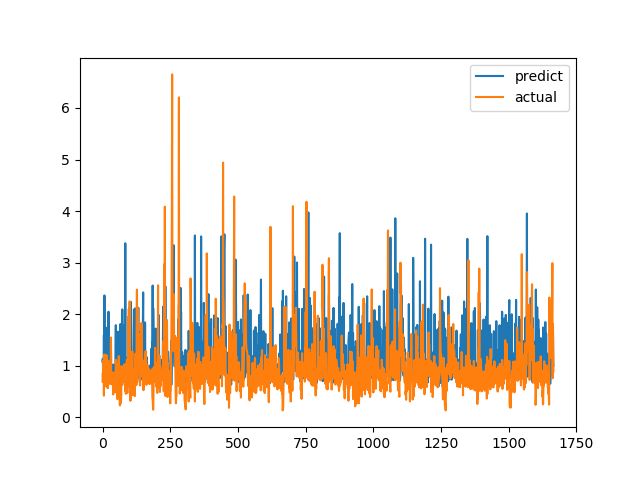

Data behind this chart, as committed beside it:
predict, actual
1.081, 0.6915
1.134, 0.8558
0.9173, 0.7094
0.9488, 1.015
0.896, 1.116
1.596, 0.4183
0.8015, 1.002
2.363, 1.219
0.7393, 1.143
0.6748, 0.6528
0.9298, 0.6747
1.746, 0.601
1.471, 0.6695
0.7069, 0.6538
0.749, 0.7814
0.8517, 1.206
1.346, 0.8469
0.793, 0.8286
0.8143, 0.6482
0.756, 0.5624
1.033, 0.7183
0.719, 1.1
2.048, 0.9542
0.7959, 0.729
1.194, 0.6694
0.6925, 0.8631
0.8136, 0.6465
1.16, 0.8223
0.7988, 0.9236
1.411, 0.8301
0.9724, 1.067
1.419, 1.546
0.9019, 0.6827
0.8813, 0.6386
0.9862, 0.6464
0.8976, 0.6881
0.7533, 0.7274
0.6539, 0.65
0.8183, 0.8694
0.736, 0.4409
1.023, 0.4519
0.7197, 0.7575
0.8106, 0.4952
0.6769, 0.6851
0.6696, 0.7244
0.6822, 0.8654
0.9193, 0.74
0.6845, 0.8071
1.163, 0.8204
1.786, 1.114
0.7969, 1.109
0.7337, 0.4751
1.339, 1.039
0.7269, 0.9458
0.9204, 0.7878
1.145, 0.3505
0.8016, 0.9368
1.66, 0.9868
0.7482, 0.647
0.662, 1.03
... 1,606 more rows
